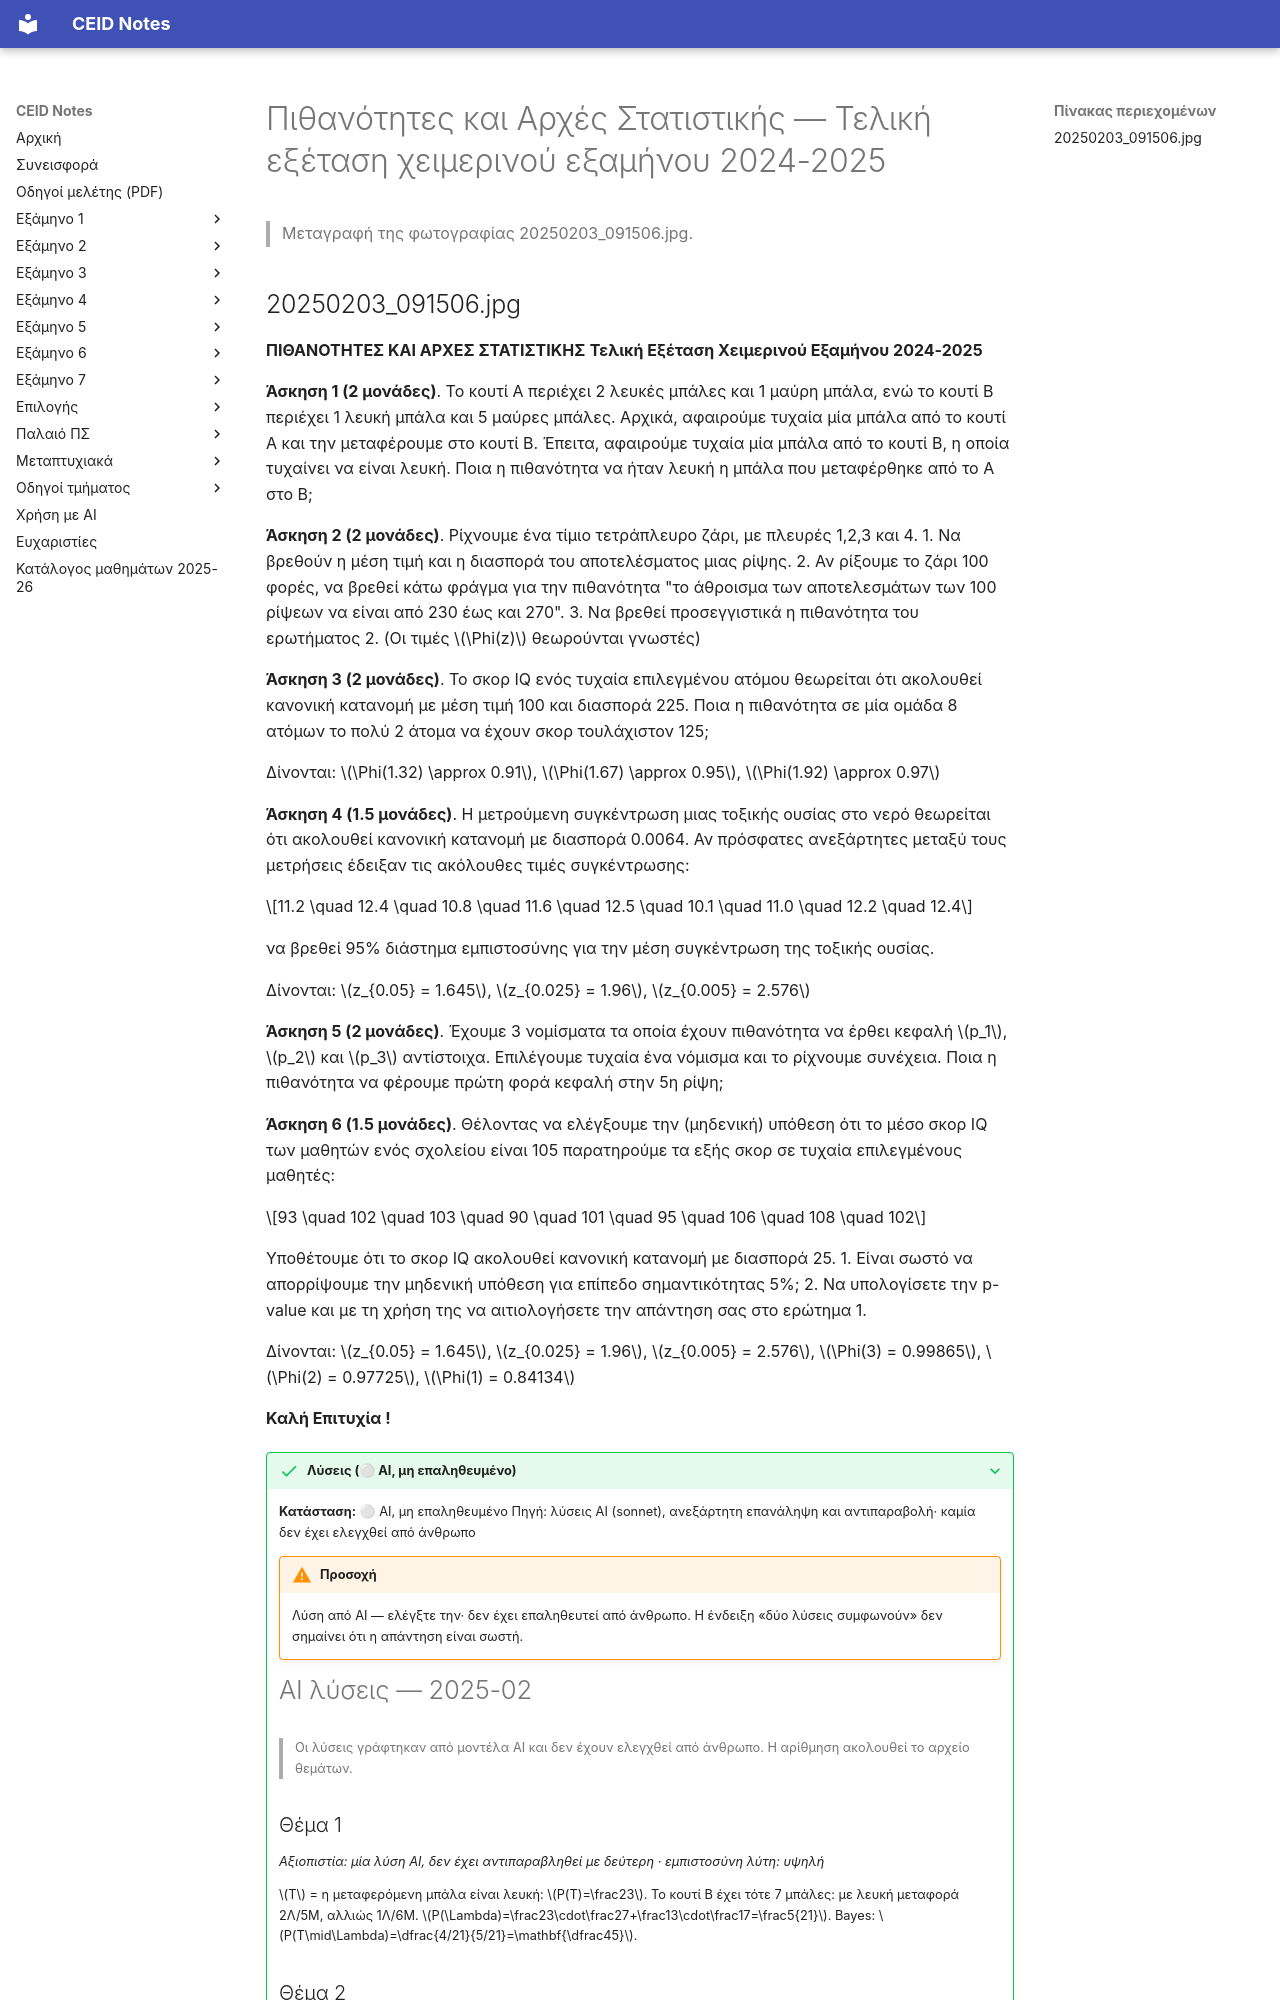

repository: kdngiorgos/ceid-notes · page: Semesters/Semester 3 (3ο Εξάμηνο)/Πιθανότητες και Αρχές Στατιστικής - CEID_23Y204/Previous Exams/2025-02.html · generator: mkdocs

---
course: CEID_23Y204
session: 2025-02
label: Τελική εξέταση χειμερινού εξαμήνου 2024-2025
sources:
- 20250203_091506.jpg
format: open
duration_min: null
notes: Τελική Εξέταση Χειμερινού Εξαμήνου 2024-2025, 6 ασκήσεις σε μία φωτογραφία.
transcription: verbatim
solutions: ai-unverified
---
# Πιθανότητες και Αρχές Στατιστικής — Τελική εξέταση χειμερινού εξαμήνου 2024-2025

> Μεταγραφή της φωτογραφίας 20250203_091506.jpg.
